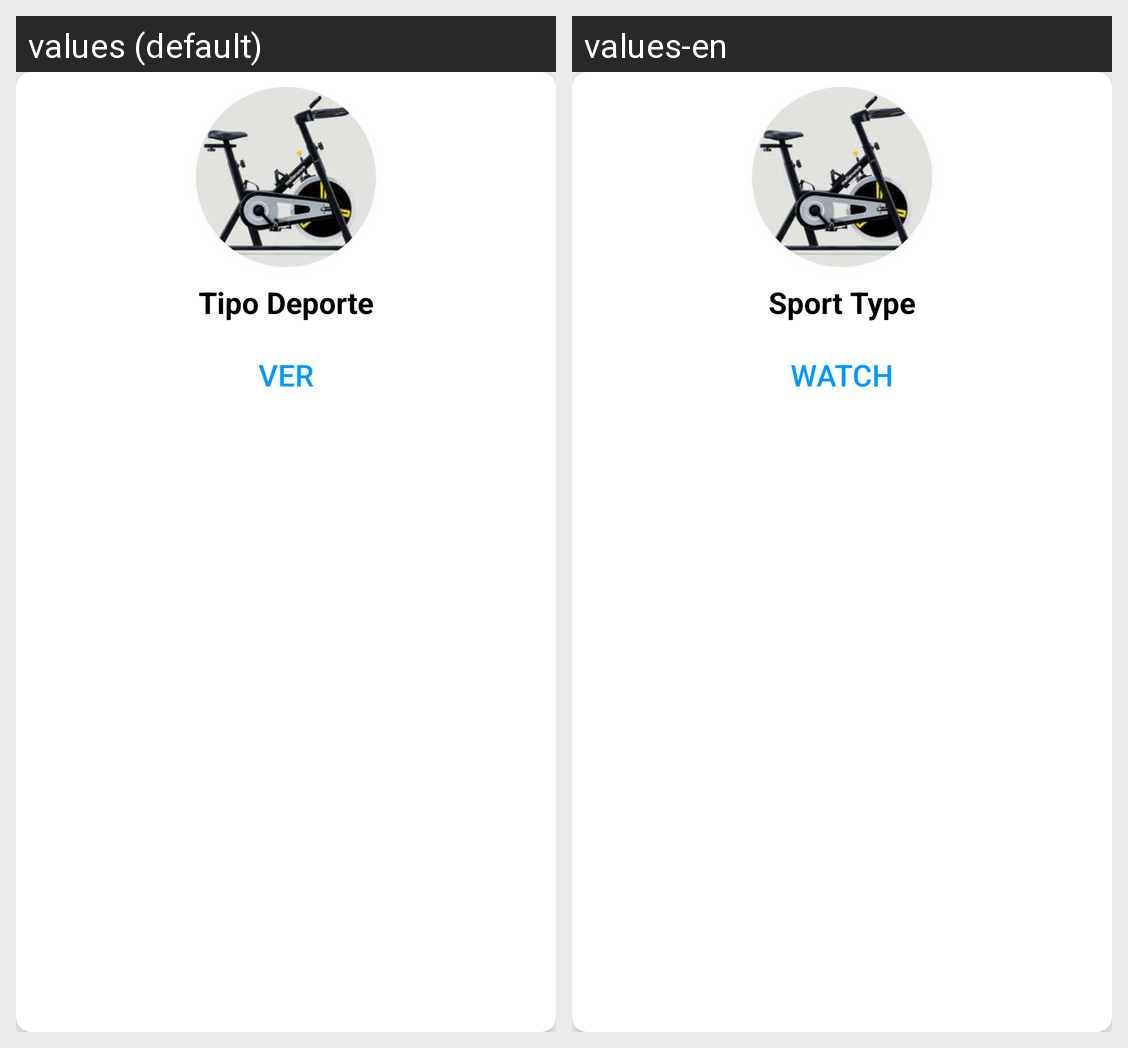

Translations of the strings shown on this Android screen, per locale in the grid:
Android screen res/layout/recyclerview_actividades.xml rendered under 2 locales, left to right: values (default), values-en. Device: Nexus 5 (rendered at 1080×1920; each locale shown at half size, 540×960, under a caption strip naming it); theme Theme.AppCompat.Light.NoActionBar.
Strings drawn on this screen, with the default value and each locale's value (text and hints the layout hard-codes, and strings that could not be matched under every locale, appear in the picture but are not listed):

tipo_deporte
  values: Tipo Deporte
  values-en: Sport Type

ver
  values: VER
  values-en: WATCH
